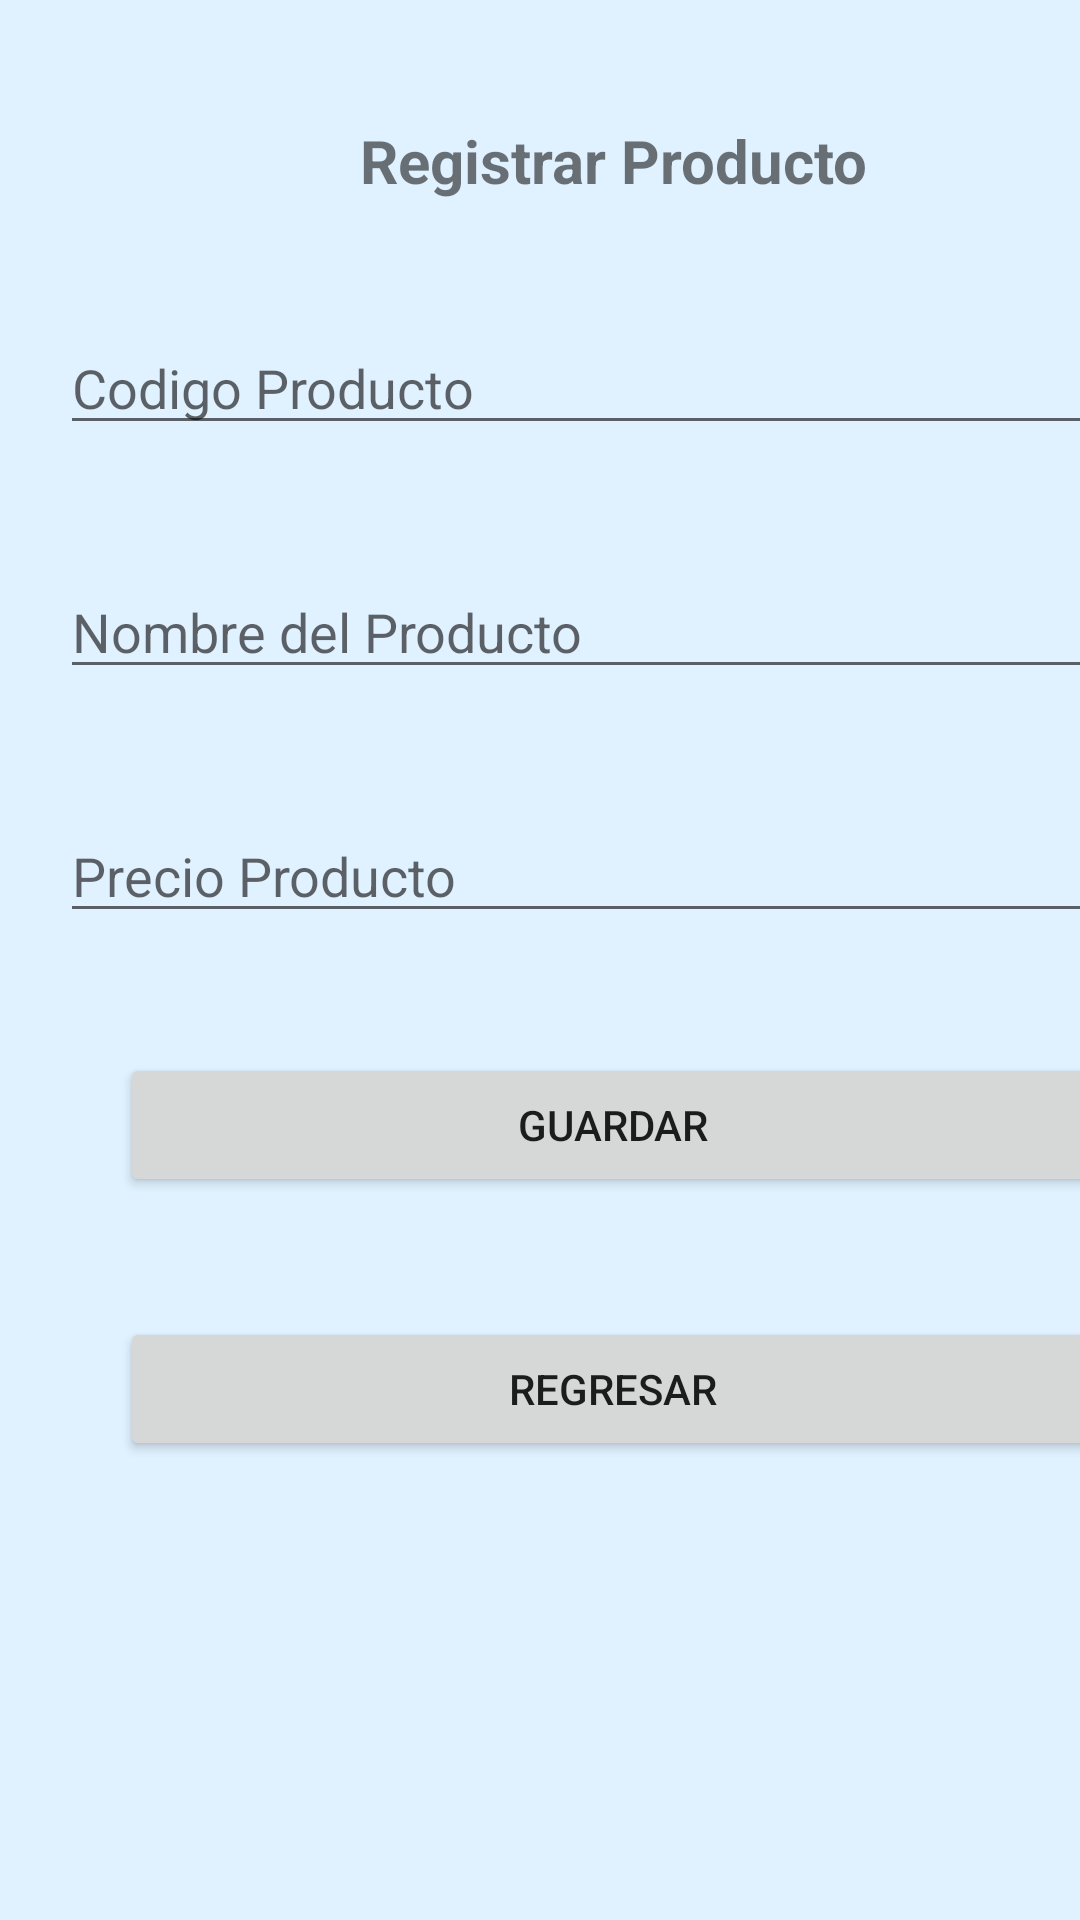

Produce the Android XML layout that renders to this screen, including the resource entries it uses.
<!-- AndroidManifest.xml: application theme Theme.Tarear_No2 -->
<!-- res/layout/activity_registrode_producto.xml -->
<?xml version="1.0" encoding="utf-8"?>
<androidx.constraintlayout.widget.ConstraintLayout xmlns:android="http://schemas.android.com/apk/res/android"
    xmlns:app="http://schemas.android.com/apk/res-auto"
    xmlns:tools="http://schemas.android.com/tools"
    android:layout_width="match_parent"
    android:layout_height="match_parent"
    android:background="#E0F1FF"
    tools:context=".RegistrodeProducto">

    <LinearLayout
        android:layout_width="409dp"
        android:layout_height="729dp"
        android:orientation="vertical"
        tools:layout_editor_absoluteX="1dp"
        tools:layout_editor_absoluteY="1dp">

        <TextView
            android:id="@+id/textView"
            android:layout_width="match_parent"
            android:layout_height="wrap_content"
            android:layout_marginTop="40sp"
            android:text="Registrar Producto"
            android:textAlignment="center"
            android:textSize="20sp"
            android:textStyle="bold" />

        <EditText
            android:id="@+id/editTextCodigo"
            android:layout_width="match_parent"
            android:layout_height="wrap_content"
            android:layout_marginLeft="20sp"
            android:layout_marginTop="40sp"
            android:layout_marginRight="20sp"
            android:ems="10"
            android:hint="Codigo Producto"
            android:inputType="textPersonName" />

        <EditText
            android:id="@+id/editTextNombreProducto"
            android:layout_width="match_parent"
            android:layout_height="wrap_content"
            android:layout_marginLeft="20sp"
            android:layout_marginTop="40sp"
            android:layout_marginRight="20sp"
            android:ems="10"
            android:hint="Nombre del Producto"
            android:inputType="textPersonName" />

        <EditText
            android:id="@+id/editTextPrecio"
            android:layout_width="match_parent"
            android:layout_height="wrap_content"
            android:layout_marginLeft="20sp"
            android:layout_marginTop="40sp"
            android:layout_marginRight="20sp"
            android:ems="10"
            android:hint="Precio Producto"
            android:inputType="textPersonName" />

        <Button
            android:id="@+id/btnGuardar"
            android:layout_width="match_parent"
            android:layout_height="wrap_content"
            android:layout_marginLeft="40sp"
            android:layout_marginTop="40sp"
            android:layout_marginRight="40sp"
            android:onClick="onClick"
            android:text="Guardar" />

        <Button
            android:id="@+id/btnPrincipal"
            android:layout_width="match_parent"
            android:layout_height="wrap_content"
            android:layout_marginLeft="40sp"
            android:layout_marginTop="40sp"
            android:layout_marginRight="40sp"
            android:onClick="onClick"
            android:text="regresar" />

    </LinearLayout>
</androidx.constraintlayout.widget.ConstraintLayout>
<!-- resources referenced by this layout -->
<resources>
  <style name="Theme.Tarear_No2" parent="Theme.MaterialComponents.DayNight.DarkActionBar">
          
          <item name="colorPrimary">@color/purple_500</item>
          <item name="colorPrimaryVariant">@color/purple_700</item>
          <item name="colorOnPrimary">@color/white</item>
          
          <item name="colorSecondary">@color/teal_200</item>
          <item name="colorSecondaryVariant">@color/teal_700</item>
          <item name="colorOnSecondary">@color/black</item>
          
          <item name="android:statusBarColor">?attr/colorPrimaryVariant</item>
          
      </style>
  <!-- not gathered from this repository: default colours our renderer supplied (Android Studio template values) -->
  <color name="purple_500">#FF6200EE</color>
  <color name="purple_700">#FF3700B3</color>
  <color name="teal_200">#FF03DAC5</color>
  <color name="teal_700">#FF018786</color>
  <color name="black">#FF000000</color>
  <color name="white">#FFFFFFFF</color>
</resources>
